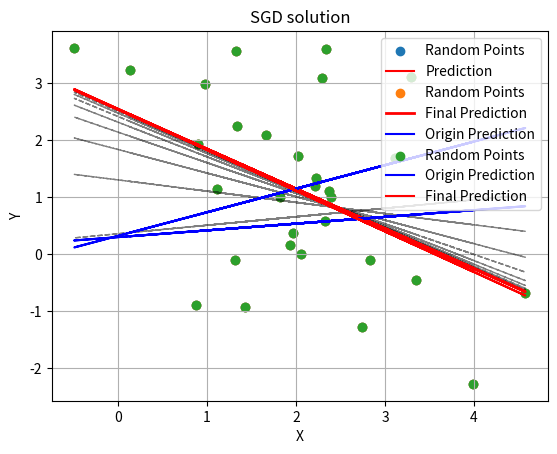

Reproduce this figure in Python.
import numpy as np
import matplotlib.pyplot as plt

# 设置均值和协方差矩阵
mean = np.array([2, 1])
cov_matrix = np.array([[1, -0.5], [-0.5, 2]])
num_samples = 30
# 生成随机数据点,保证每次随机得到的结果相同
np.random.seed(0)

random_points = np.random.multivariate_normal(mean, cov_matrix, num_samples)

# 提取x和y坐标
x_val = random_points[:, 0]
y_val = random_points[:, 1]

# 构造矩阵
X_origin = np.array(x_val)
bias = np.ones(X_origin.shape)

# 增加偏置后的矩阵
X = np.column_stack((bias, x_val))
Y = np.array(y_val)

final_theta = []


# # 绘制随机点的散点图
# plt.scatter(x_val, y_val)
# plt.title('Random Points')
# plt.xlabel('X')
# plt.ylabel('Y')
# plt.grid(True)
# plt.show()

# 闭式解算法
def close_form():
    # 计算闭式解

    # X_1 = X的转置*X-->逆
    X_1 = np.linalg.pinv(np.dot(X.T, X))
    theta = np.dot(np.dot(X_1, X.T), Y)
    y_hat = theta[0] + x_val * theta[1]

    final_theta.append(theta)
    # 绘制原始数据点
    plt.scatter(x_val, y_val, label='Random Points')

    # 绘制预测线
    plt.plot(x_val, y_hat, color='red', label='Prediction')
    plt.title('close form solution')
    plt.xlabel('X')
    plt.ylabel('Y')
    plt.legend()
    plt.grid(True)
    plt.show()


# J的梯度
def gradJ(X, Y, theta):
    temp = -(Y - np.dot(X, theta))
    grad = np.dot(X.T, temp)
    return grad / len(X)


# GD Solution
def GD():
    lr = 0.1
    theta = np.random.rand(2)
    epoch = 600
    batch = 30
    theta_list = []

    # 初始直线
    y_origin = theta[0] + x_val * theta[1]

    # 开始训练
    for i in range(epoch):
        theta = theta - lr * gradJ(X, Y, theta)
        grad_norm = np.linalg.norm(gradJ(X, Y, theta), ord=2)
        if i % batch == 0:
            theta_list.append(theta)
        if grad_norm < 0.001:
            break
    final_theta.append(theta)
    plt.scatter(x_val, y_val, label='Random Points')

    for i, theta_i in enumerate(theta_list):
        if i == len(theta_list) - 1:
            plt.plot(x_val, theta_i[0] + x_val * theta_i[1], color='red', label='Final Prediction', linewidth=2)
        else:
            plt.plot(x_val, theta_i[0] + x_val * theta_i[1], color='black', alpha=0.5, linestyle='--', linewidth=1)

    plt.plot(x_val, y_origin, color='blue', label='Origin Prediction')
    plt.title('GD solution')
    plt.xlabel('X')
    plt.ylabel('Y')
    plt.legend()
    plt.grid(True)
    plt.show()


def single_grad(x, y, theta):
    grad = np.zeros(2)
    grad[0] = (theta[0] + theta[1] * x - y)
    grad[1] = x * (theta[0] + theta[1] * x - y)
    return grad


def SGD():
    lr = 0.001
    theta = np.random.rand(2)
    epoch = 2000
    y_origin = theta[0] + x_val * theta[1]
    # 开始训练
    for i in range(epoch):
        for (x, y) in zip(x_val, y_val):
            theta = theta - lr * single_grad(x, y, theta)
    y_hat = theta[0] + x_val * theta[1]
    plt.scatter(x_val, y_val, label='Random Points')
    plt.plot(x_val, y_origin, color='blue', label='Origin Prediction')
    plt.plot(x_val, y_hat, color='red', label='Final Prediction')
    plt.title('SGD solution')
    plt.xlabel('X')
    plt.ylabel('Y')
    plt.legend()
    plt.grid(True)
    plt.show()


if __name__ == "__main__":
    close_form()
    GD()
    SGD()
# if __name__ == "__main__":
#     close_form()
#     GD()
#     SGD()
#     for i,theta in enumerate(final_theta):
#         y_hat = theta[0]+ x_val*theta[1]
#         if i == 0:
#             plt.plot(x_val, y_hat, color='red', label='close')
#         elif i==1:
#             plt.plot(x_val, y_hat, color='blue', label='GD')
#         elif i==2:
#             plt.plot(x_val, y_hat, color='black', label='SGD')
#     plt.scatter(x_val, y_val, label='Random Points')
#     # plt.title('三种方法对比')
#     plt.xlabel('X')
#     plt.ylabel('Y')
#     plt.legend()
#     plt.grid(True)
#     plt.show()
